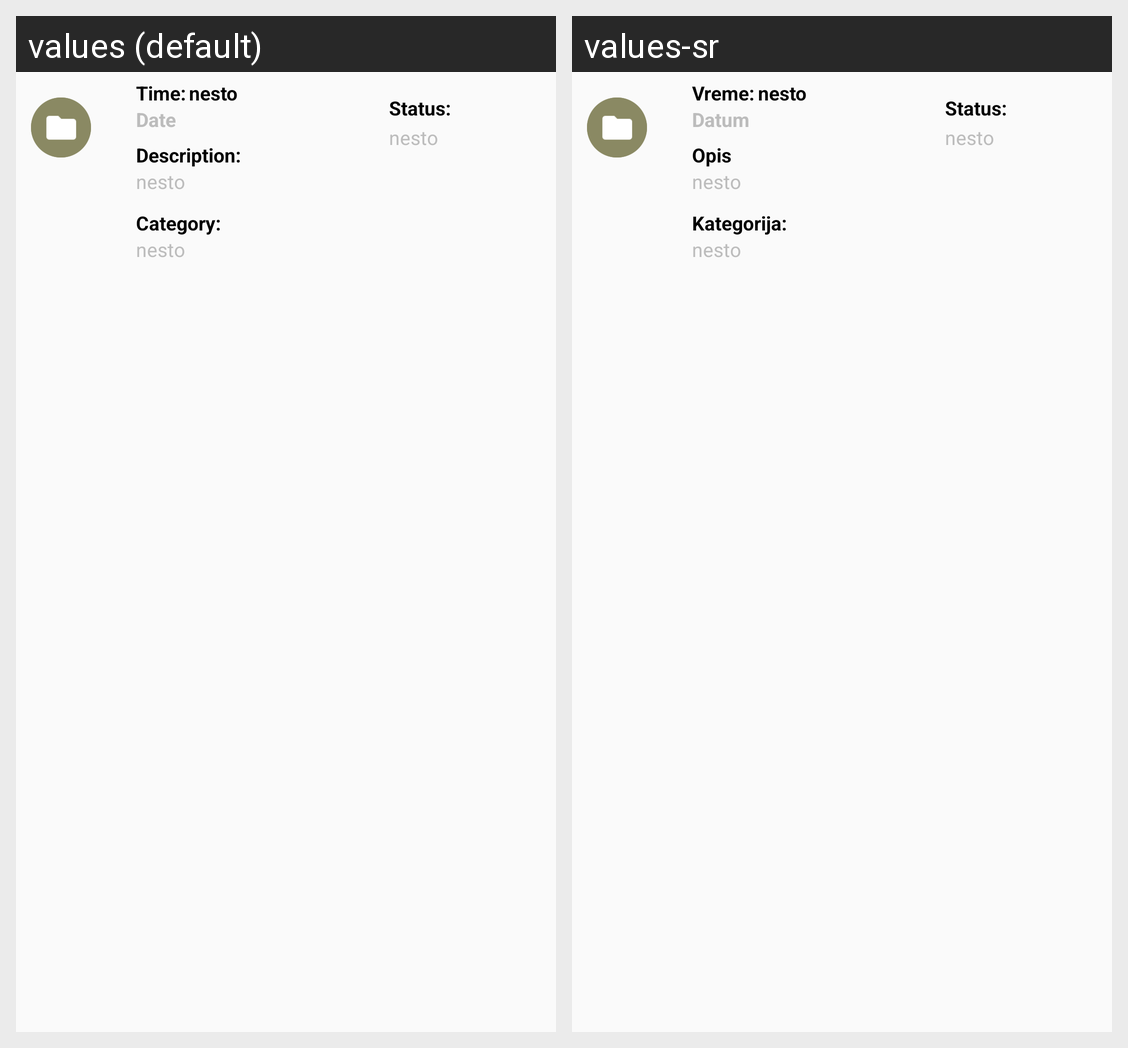

The Android screen above is rendered under two locales of the same app. Produce the string resources it draws, with the default and per-locale values.
Android screen res/layout/my_events_item.xml rendered under 2 locales, left to right: values (default), values-sr. Device: Nexus 5 (rendered at 1080×1920; each locale shown at half size, 540×960, under a caption strip naming it); theme AppTheme.
Strings drawn on this screen, with the default value and each locale's value (text and hints the layout hard-codes, and strings that could not be matched under every locale, appear in the picture but are not listed):

my_events_time
  values: Time:
  values-sr: Vreme:

my_events_date
  values: Date
  values-sr: Datum

my_events_description
  values: Description:
  values-sr: Opis

my_events_category
  values: Category:
  values-sr: Kategorija:

my_events_status
  values: Status:
  values-sr: Status:
